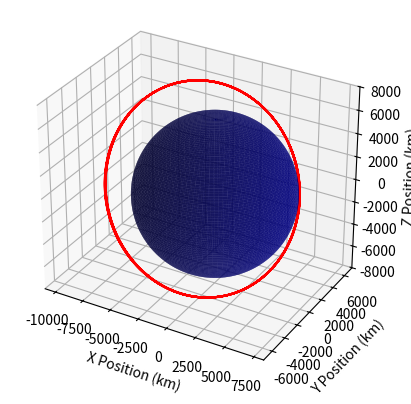

The script that saved this image:
import numpy as np
import sys
from scipy.integrate import solve_ivp
import matplotlib.pyplot as plt
from mpl_toolkits.mplot3d import Axes3D

# 3D, 2 Body Problem Orbit Simulation (ECI)
# Assumptions:
    # Earth has constant radius and is homogeneous
    # Treat Earth as a point mass with center of mass at origin
    # x-axis: Vernal equinox
    # y-axis: 90 degrees east of vernal equinox in equatorial plane
    # z-axis: Celestial north pole


# Parameters (all in SI Units)
rad_Earth = 6378137 # meters
mass_Earth = 5.9722e24 # kg
grav_const = 6.6743e-11 # (m^3)(kg^-1)(s^-2)
mu_Earth = grav_const * mass_Earth # m^3/s^2
j2 = 1.08263e-3 # dimensionless

# Find acceleration using state vector
def acceleration_calc(state):
    # Grabs a "slice" of the state vector (first and second elements)
    r = state[0:3]
    r_mag = np.linalg.norm(r)

    # Coefficient for vector operations including J2 perturbation
    j2_coeff = (3 * mu_Earth * j2 * rad_Earth ** 2)/(2*r_mag**7)

    # Initiate acceleration vector
    a=np.zeros(3)
    a_j0 = -mu_Earth * r / r_mag**3

    # Calculate acceleration vector
    a[0] = a_j0[0] - j2_coeff*r[0]*(r_mag**2-5*r[2]**2)
    a[1] = a_j0[1] - j2_coeff*r[1]*(r_mag**2-5*r[2]**2)
    a[2] = a_j0[2] + j2_coeff*r[2]*(5*r[2]**2-3*r_mag**2)

    # Returns acceleration vector
    return a

# Calculates f(t,y) that will be plugged into IVP solver
def deriv_calc(t, state):
    state_prime = np.concatenate([state[3:6], acceleration_calc(state[0:3])])
    return state_prime

def user_input():
    state = input("Enter the initial altitude and velocity of the body in the following units [r_x (km), r_y (km) r_z (km)"
         ", v_x (m/s), v_y (m/s), v_z (m/s]: ")

    # The input function takes in a string, so need to separate each piece delimited by a comma into the state vector
    # r_x (km), r_y (km), r_z (km), v_x (m/s), v_y (m/s), v_z (m/s)
    state = np.array([float(x) for x in state.split(',')])
    return state

def plotting(solution):
    # Store r_x, r_y, and r_z in respective variables for plotting
    x = solution.y[0]/1000
    y = solution.y[1]/1000
    z = solution.y[2]/1000

    # Plot solution to visualize orbit
    fig = plt.figure()
    ax = fig.add_subplot(111, projection='3d')
    ax.plot(x, y, z, 'r')
    ax.set_xlabel('X Position (km)')
    ax.set_ylabel('Y Position (km)')
    ax.set_zlabel('Z Position (km)')


    # Create sphere that will represent Earth on plot (in spherical coordinates for meshgrid)

    # Sphere parameters
    theta = np.linspace(0, 2 * np.pi, 100) # longitude
    phi = np.linspace(0, np.pi, 100) # latitude
    # Create grid
    theta, phi = np.meshgrid(theta, phi)

    # Parametric equations (switch to km)
    xs = (rad_Earth/1000) * np.cos(theta) * np.sin(phi)
    ys = (rad_Earth/1000) * np.sin(theta) * np.sin(phi)
    zs = (rad_Earth/1000) * np.cos(phi)

    # Plot sphere
    # Alpha is the transparency scale (0.7 should allow to see orbit on other side of Earth)
    ax.plot_surface(xs, ys, zs, rstride=1, cstride=1, color='darkblue', alpha = 0.7)

    ax.set_aspect('equal')
    plt.show()



def main():

    # Other variables
    dt = 10 # (s)
    t_final = 60000 # (s)
    state = [7078, 0, 0, 0, 3000, 7500] # r_x (km), r_y (km), r_z (km), v_x (m/s), v_y (m/s), v_z (m/s)

    # Commented everything with inputs out until J2 Perturbation is resolved
    # state = user_input()

    # Convert positions to meters and altitude to radius from Earth's center
    state = np.array(state, dtype=float)
    state[0:3] = state[0:3] * 1000

    # Grabs a "slice" of the state vector (first and second elements)
    r = state[0:3]
    r_mag = np.linalg.norm(r)

    # Create a variable that will guide how many points will be saved to solution by solve_ivp
    t_eval = np.linspace(0, t_final, 1000)

    # Check for valid conditions of initial position (if not valid stop the program)
    if r_mag <= 6378137:
        print("Error, the body is inside Earth. Exiting...")
        sys.exit()

    # ODE solver (using RK45)
    solution = solve_ivp(deriv_calc, [0, t_final], state, method='RK45', t_eval = t_eval,
    first_step=dt, rtol=1e-9, atol=1e-12)

    plotting(solution)


if __name__ == "__main__":
    main()
